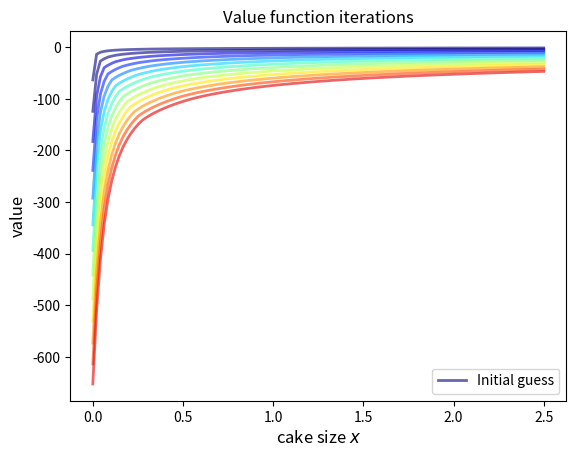
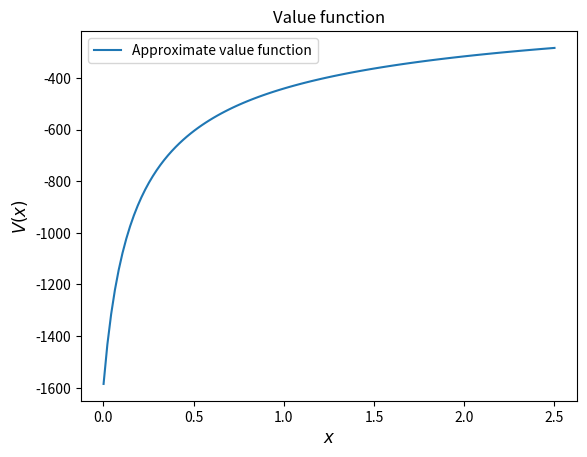
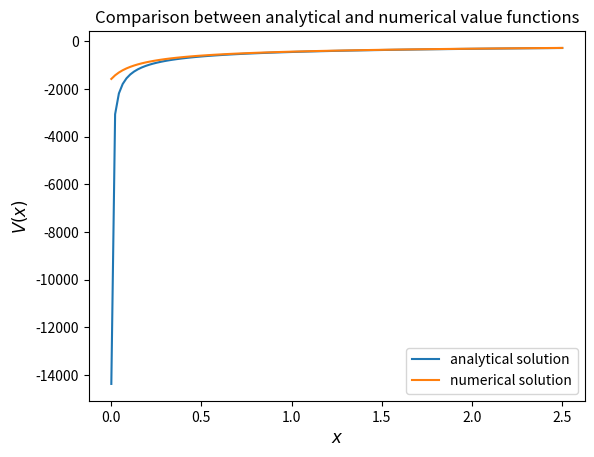
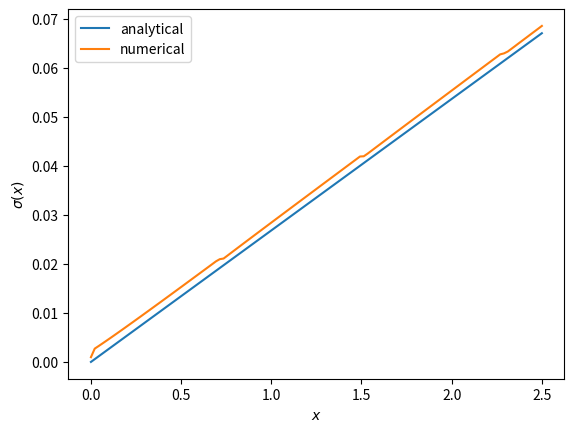
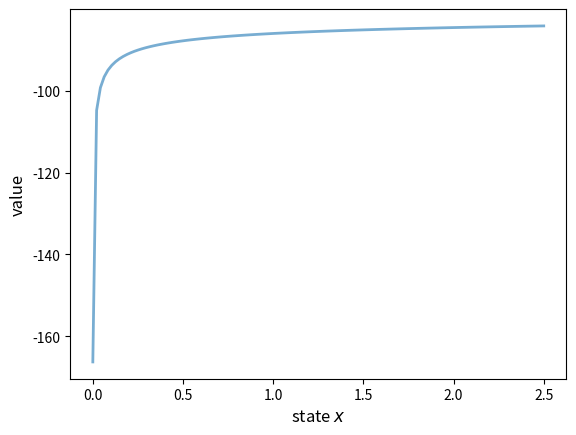
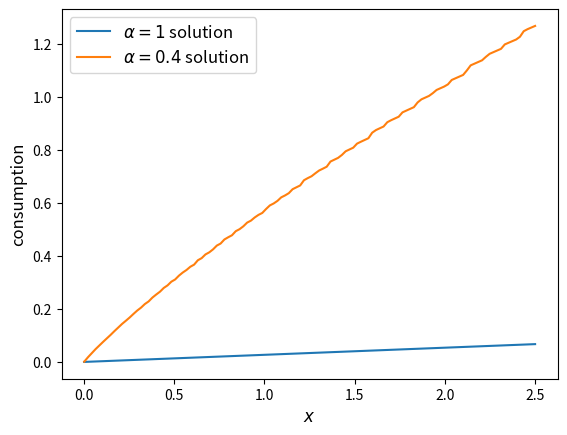
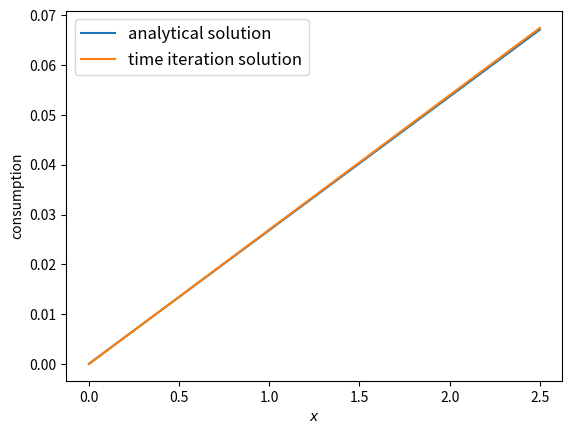

Here is the Python script that generated these plots, in order:
import matplotlib.pyplot as plt
import numpy as np
from scipy.optimize import minimize_scalar, bisect

def c_star(x, β, γ):

    return (1 - β ** (1/γ)) * x


def v_star(x, β, γ):

    return (1 - β**(1 / γ))**(-γ) * (x**(1-γ) / (1-γ))



def maximize(g, a, b, args):
    """
    Maximize the function g over the interval [a, b].

    We use the fact that the maximizer of g on any interval is
    also the minimizer of -g.  The tuple args collects any extra
    arguments to g.

    Returns the maximal value and the maximizer.
    """

    objective = lambda x: -g(x, *args)
    result = minimize_scalar(objective, bounds=(a, b), method='bounded')
    maximizer, maximum = result.x, -result.fun
    return maximizer, maximum

class CakeEating:

    def __init__(self,
                 β=0.96,           # discount factor
                 γ=1.5,            # degree of relative risk aversion
                 x_grid_min=1e-3,  # exclude zero for numerical stability
                 x_grid_max=2.5,   # size of cake
                 x_grid_size=120):

        self.β, self.γ = β, γ

        # Set up grid
        self.x_grid = np.linspace(x_grid_min, x_grid_max, x_grid_size)

    # Utility function
    def u(self, c):

        γ = self.γ

        if γ == 1:
            return np.log(c)
        else:
            return (c ** (1 - γ)) / (1 - γ)

    # first derivative of utility function
    def u_prime(self, c):

        return c ** (-self.γ)

    def state_action_value(self, c, x, v_array):
        """
        Right hand side of the Bellman equation given x and c.
        """

        u, β = self.u, self.β
        v = lambda x: np.interp(x, self.x_grid, v_array)

        return u(c) + β * v(x - c)

def T(v, ce):
    """
    The Bellman operator.  Updates the guess of the value function.

    * ce is an instance of CakeEating
    * v is an array representing a guess of the value function

    """
    v_new = np.empty_like(v)

    for i, x in enumerate(ce.x_grid):
        # Maximize RHS of Bellman equation at state x
        v_new[i] = maximize(ce.state_action_value, 1e-10, x, (x, v))[1]

    return v_new

ce = CakeEating()

x_grid = ce.x_grid
v = ce.u(x_grid)       # Initial guess
n = 12                 # Number of iterations

fig, ax = plt.subplots()

ax.plot(x_grid, v, color=plt.cm.jet(0),
        lw=2, alpha=0.6, label='Initial guess')

for i in range(n):
    v = T(v, ce)  # Apply the Bellman operator
    ax.plot(x_grid, v, color=plt.cm.jet(i / n), lw=2, alpha=0.6)

ax.legend()
ax.set_ylabel('value', fontsize=12)
ax.set_xlabel('cake size $x$', fontsize=12)
ax.set_title('Value function iterations')

plt.show()

def compute_value_function(ce,
                           tol=1e-4,
                           max_iter=1000,
                           verbose=True,
                           print_skip=25):

    # Set up loop
    v = np.zeros(len(ce.x_grid)) # Initial guess
    i = 0
    error = tol + 1

    while i < max_iter and error > tol:
        v_new = T(v, ce)

        error = np.max(np.abs(v - v_new))
        i += 1

        if verbose and i % print_skip == 0:
            print(f"Error at iteration {i} is {error}.")

        v = v_new

    if error > tol:
        print("Failed to converge!")
    elif verbose:
        print(f"\nConverged in {i} iterations.")

    return v_new

v = compute_value_function(ce)

fig, ax = plt.subplots()

ax.plot(x_grid, v, label='Approximate value function')
ax.set_ylabel('$V(x)$', fontsize=12)
ax.set_xlabel('$x$', fontsize=12)
ax.set_title('Value function')
ax.legend()
plt.show()

v_analytical = v_star(ce.x_grid, ce.β, ce.γ)

fig, ax = plt.subplots()

ax.plot(x_grid, v_analytical, label='analytical solution')
ax.plot(x_grid, v, label='numerical solution')
ax.set_ylabel('$V(x)$', fontsize=12)
ax.set_xlabel('$x$', fontsize=12)
ax.legend()
ax.set_title('Comparison between analytical and numerical value functions')
plt.show()

def σ(ce, v):
    """
    The optimal policy function. Given the value function,
    it finds optimal consumption in each state.

    * ce is an instance of CakeEating
    * v is a value function array

    """
    c = np.empty_like(v)

    for i in range(len(ce.x_grid)):
        x = ce.x_grid[i]
        # Maximize RHS of Bellman equation at state x
        c[i] = maximize(ce.state_action_value, 1e-10, x, (x, v))[0]

    return c

c = σ(ce, v)

c_analytical = c_star(ce.x_grid, ce.β, ce.γ)

fig, ax = plt.subplots()

ax.plot(ce.x_grid, c_analytical, label='analytical')
ax.plot(ce.x_grid, c, label='numerical')
ax.set_ylabel(r'$\sigma(x)$')
ax.set_xlabel('$x$')
ax.legend()

plt.show()

class OptimalGrowth(CakeEating):
    """
    A subclass of CakeEating that adds the parameter α and overrides
    the state_action_value method.
    """

    def __init__(self,
                 β=0.96,           # discount factor
                 γ=1.5,            # degree of relative risk aversion
                 α=0.4,            # productivity parameter
                 x_grid_min=1e-3,  # exclude zero for numerical stability
                 x_grid_max=2.5,   # size of cake
                 x_grid_size=120):

        self.α = α
        CakeEating.__init__(self, β, γ, x_grid_min, x_grid_max, x_grid_size)

    def state_action_value(self, c, x, v_array):
        """
        Right hand side of the Bellman equation given x and c.
        """

        u, β, α = self.u, self.β, self.α
        v = lambda x: np.interp(x, self.x_grid, v_array)

        return u(c) + β * v((x - c)**α)

og = OptimalGrowth()

v = compute_value_function(og, verbose=False)

fig, ax = plt.subplots()

ax.plot(x_grid, v, lw=2, alpha=0.6)
ax.set_ylabel('value', fontsize=12)
ax.set_xlabel('state $x$', fontsize=12)

plt.show()

c_new = σ(og, v)

fig, ax = plt.subplots()

ax.plot(ce.x_grid, c_analytical, label=r'$\alpha=1$ solution')
ax.plot(ce.x_grid, c_new, label=fr'$\alpha={og.α}$ solution')

ax.set_ylabel('consumption', fontsize=12)
ax.set_xlabel('$x$', fontsize=12)

ax.legend(fontsize=12)

plt.show()

def K(σ_array, ce):
    """
    The policy function operator. Given the policy function,
    it updates the optimal consumption using Euler equation.

    * σ_array is an array of policy function values on the grid
    * ce is an instance of CakeEating

    """

    u_prime, β, x_grid = ce.u_prime, ce.β, ce.x_grid
    σ_new = np.empty_like(σ_array)

    σ = lambda x: np.interp(x, x_grid, σ_array)

    def euler_diff(c, x):
        return u_prime(c) - β * u_prime(σ(x - c))

    for i, x in enumerate(x_grid):

        # handle small x separately --- helps numerical stability
        if x < 1e-12:
            σ_new[i] = 0.0

        # handle other x
        else:
            σ_new[i] = bisect(euler_diff, 1e-10, x - 1e-10, x)

    return σ_new

def iterate_euler_equation(ce,
                           max_iter=500,
                           tol=1e-5,
                           verbose=True,
                           print_skip=25):

    x_grid = ce.x_grid

    σ = np.copy(x_grid)        # initial guess

    i = 0
    error = tol + 1
    while i < max_iter and error > tol:

        σ_new = K(σ, ce)

        error = np.max(np.abs(σ_new - σ))
        i += 1

        if verbose and i % print_skip == 0:
            print(f"Error at iteration {i} is {error}.")

        σ = σ_new

    if error > tol:
        print("Failed to converge!")
    elif verbose:
        print(f"\nConverged in {i} iterations.")

    return σ

ce = CakeEating(x_grid_min=0.0)
c_euler = iterate_euler_equation(ce)

fig, ax = plt.subplots()

ax.plot(ce.x_grid, c_analytical, label='analytical solution')
ax.plot(ce.x_grid, c_euler, label='time iteration solution')

ax.set_ylabel('consumption')
ax.set_xlabel('$x$')
ax.legend(fontsize=12)

plt.show()